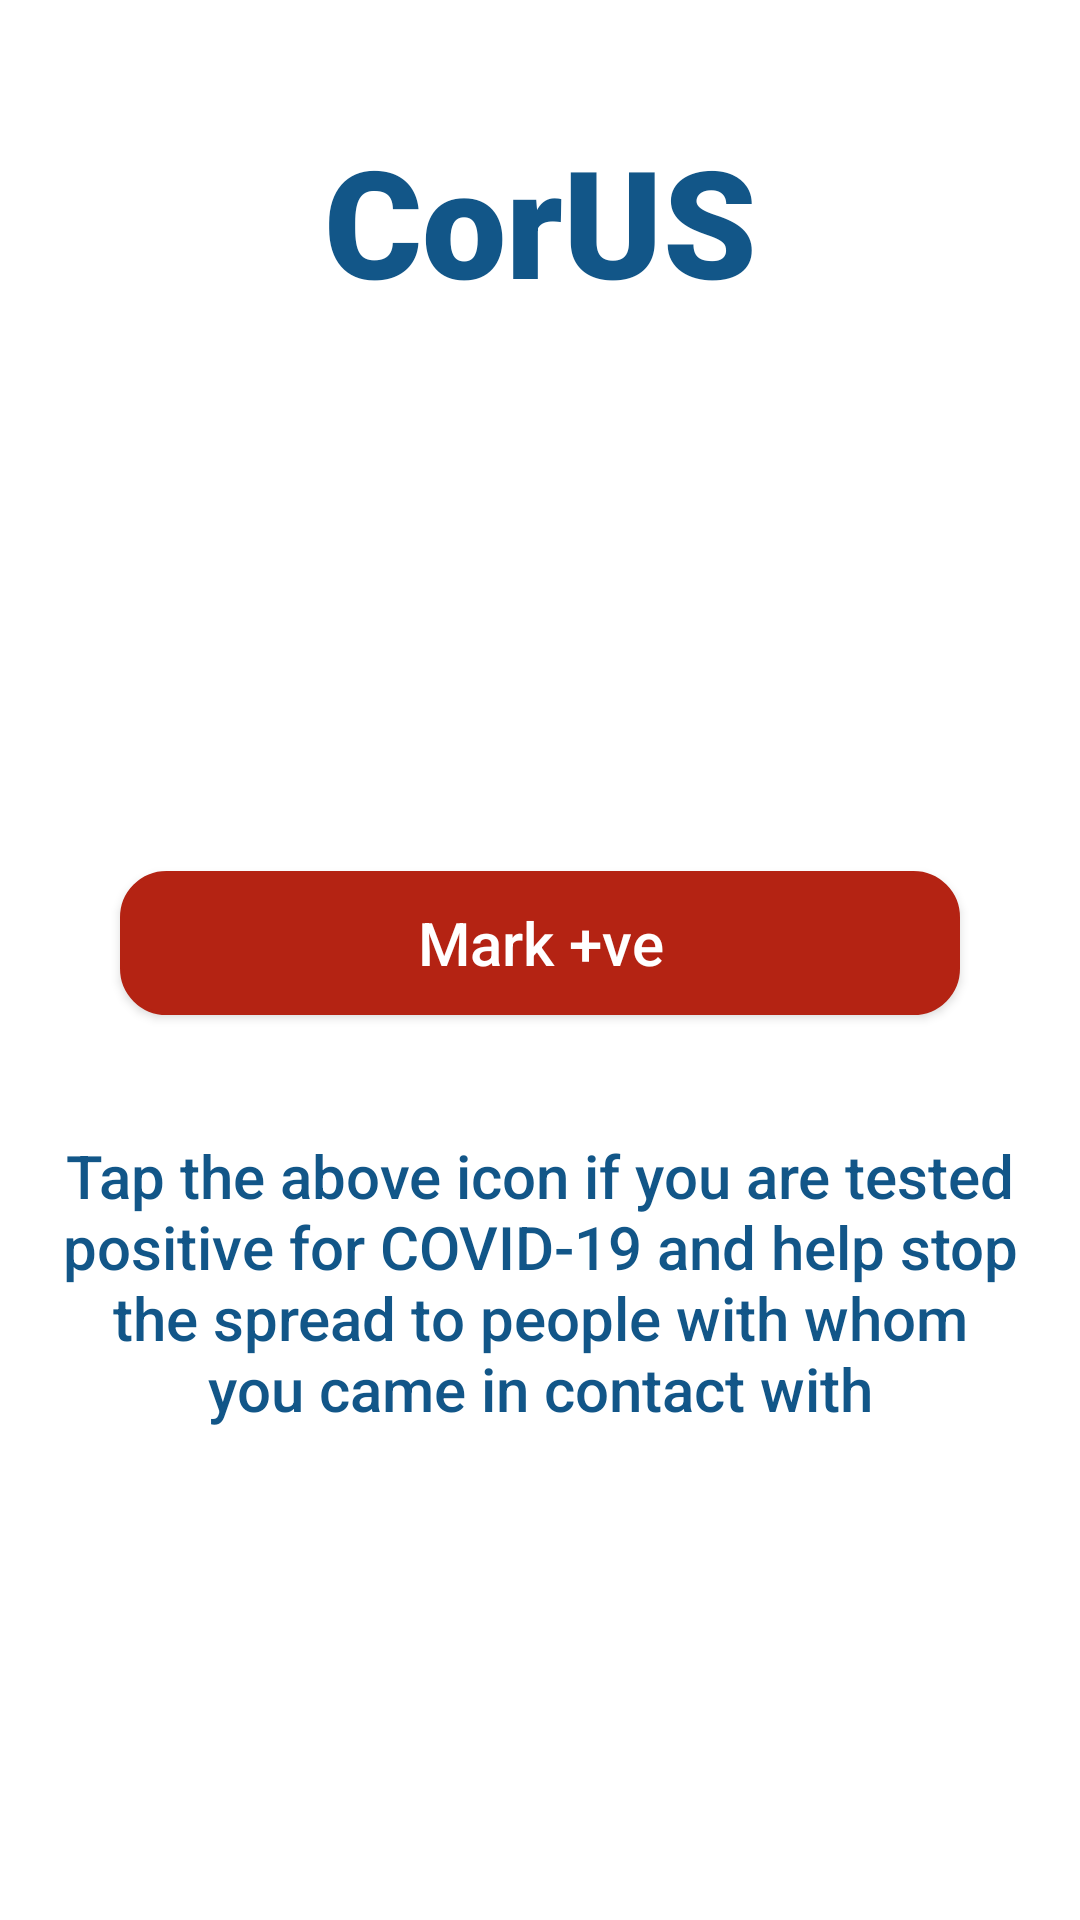

Reconstruct the res/layout file that produces this screen, plus the resources it refers to.
<!-- AndroidManifest.xml: application theme AppTheme -->
<!-- res/layout/activity_home.xml -->
<?xml version="1.0" encoding="utf-8"?>
<RelativeLayout xmlns:android="http://schemas.android.com/apk/res/android"
    xmlns:tools="http://schemas.android.com/tools"
    android:layout_width="match_parent"
    android:layout_height="match_parent"
    android:padding="@dimen/layout_size_20dp"
    tools:context=".activities.HomeActivity">

    <TextView
        android:layout_width="match_parent"
        android:layout_height="wrap_content"
        android:fontFamily="sans-serif-black"
        android:typeface="sans"
        android:id="@+id/home_tv_heading"
        android:textSize="@dimen/text_size_50sp"
        android:layout_marginTop="@dimen/layout_size_20dp"
        android:text="@string/app_name"
        android:layout_alignParentTop="true"
        android:gravity="center"
        android:textColor="@color/colorPrimaryDark"/>

    <LinearLayout
        android:id="@+id/home_frag_thanksContainer"
        android:layout_width="match_parent"
        android:layout_height="match_parent"
        android:layout_below="@+id/home_tv_heading"
        android:visibility="gone"
        android:gravity="center"
        android:orientation="vertical" >
        <TextView
            android:layout_width="match_parent"
            android:layout_height="wrap_content"
            android:fontFamily="sans-serif-medium"
            android:typeface="normal"
            android:id="@+id/home_thanks_text"
            android:textSize="@dimen/text_size_30sp"
            android:layout_marginBottom="@dimen/layout_size_20dp"
            android:text="Thank you for your help and cooperation. \n Please stay isolated and help in controlling the spread."
            android:gravity="center"
            android:layout_alignParentBottom="true"
            android:layout_below="@id/home_bt_positive"
            android:layout_marginTop="@dimen/layout_size_40dp"
            android:textColor="@color/colorPrimaryDark"/>
    </LinearLayout>
    <LinearLayout
        android:layout_width="match_parent"
        android:layout_height="match_parent"
        android:layout_centerInParent="true"
        android:layout_below="@+id/home_tv_heading"
        android:gravity="center"
        android:visibility="visible"
        android:id="@+id/home_frag_markContainer"
        android:orientation="vertical">
    <ImageView
        android:layout_width="match_parent"
        android:layout_height="wrap_content"
        android:src="@drawable/coronapos"
        android:id="@+id/home_iv_cor"
        android:clickable="true"/>

    <androidx.appcompat.widget.AppCompatButton
        android:layout_width="match_parent"
        android:layout_height="wrap_content"
        android:id="@+id/home_bt_positive"
        android:background="@drawable/rounded_red_bg"
        android:textSize="@dimen/text_size_20sp"
        android:text="Mark +ve"
        android:textAllCaps="false"
        android:layout_below="@id/home_iv_cor"
        android:layout_marginRight="@dimen/layout_size_20dp"
        android:layout_marginLeft="@dimen/layout_size_20dp"
        android:layout_marginTop="@dimen/layout_size_40dp"
        android:textColor="@color/colorWhite"/>

    <TextView
        android:layout_width="match_parent"
        android:layout_height="wrap_content"
        android:fontFamily="sans-serif-medium"
        android:typeface="normal"
        android:id="@+id/home_tv_text"
        android:textSize="@dimen/text_size_20sp"
        android:text="@string/mark_pos_text"
        android:gravity="center"
        android:layout_alignParentBottom="true"
        android:layout_below="@id/home_bt_positive"
        android:layout_marginTop="@dimen/layout_size_40dp"
        android:textColor="@color/colorPrimaryDark"/>
    </LinearLayout>
</RelativeLayout>
<!-- resources referenced by this layout -->
<resources>
  <color name="colorPrimaryDark">#125688</color>
  <color name="colorWhite">#FFFFFF</color>
  <dimen name="layout_size_20dp">20dp</dimen>
  <dimen name="layout_size_40dp">40dp</dimen>
  <dimen name="text_size_20sp">20sp</dimen>
  <dimen name="text_size_30sp">30sp</dimen>
  <dimen name="text_size_50sp">50sp</dimen>
  <!-- drawable rounded_red_bg (drawable) -->
  <?xml version="1.0" encoding="utf-8"?>
  <shape xmlns:android="http://schemas.android.com/apk/res/android">
      <solid android:color="@color/colorheaderRedDark"/>
      <stroke android:width="1dp" android:color="@color/colorheaderRedDark"/>
      <corners android:topLeftRadius="@dimen/layout_size_15dp"
               android:topRightRadius="@dimen/layout_size_15dp"
               android:bottomRightRadius="@dimen/layout_size_15dp"
          android:bottomLeftRadius="@dimen/layout_size_15dp"/>
      <padding android:left="@dimen/layout_size_10dp" android:top="@dimen/layout_size_10dp"
               android:right="@dimen/layout_size_10dp" android:bottom="@dimen/layout_size_10dp"/>
  
  </shape>
  <string name="app_name">CorUS</string>
  <string name="mark_pos_text">Tap the above icon if you are tested positive for COVID-19 and help stop the spread to people with whom you came in contact with</string>
  <style name="AppTheme" parent="BaseAppTheme" />
  <color name="colorheaderRedDark">#b42313</color>
  <dimen name="layout_size_15dp">15dp</dimen>
  <dimen name="layout_size_10dp">10dp</dimen>
  <style name="BaseAppTheme" parent="Theme.MaterialComponents.Light.NoActionBar">
  
          <item name="colorPrimaryDark">@color/colorPrimaryDark</item>
          <item name="colorAccent">@color/colorPrimary</item>
          <item name="windowNoTitle">true</item>
          <item name="windowActionBar">true</item>
          <item name="android:colorBackground">@color/colorWhite</item>
      </style>
  <color name="colorPrimary">#2093cd</color>
</resources>
